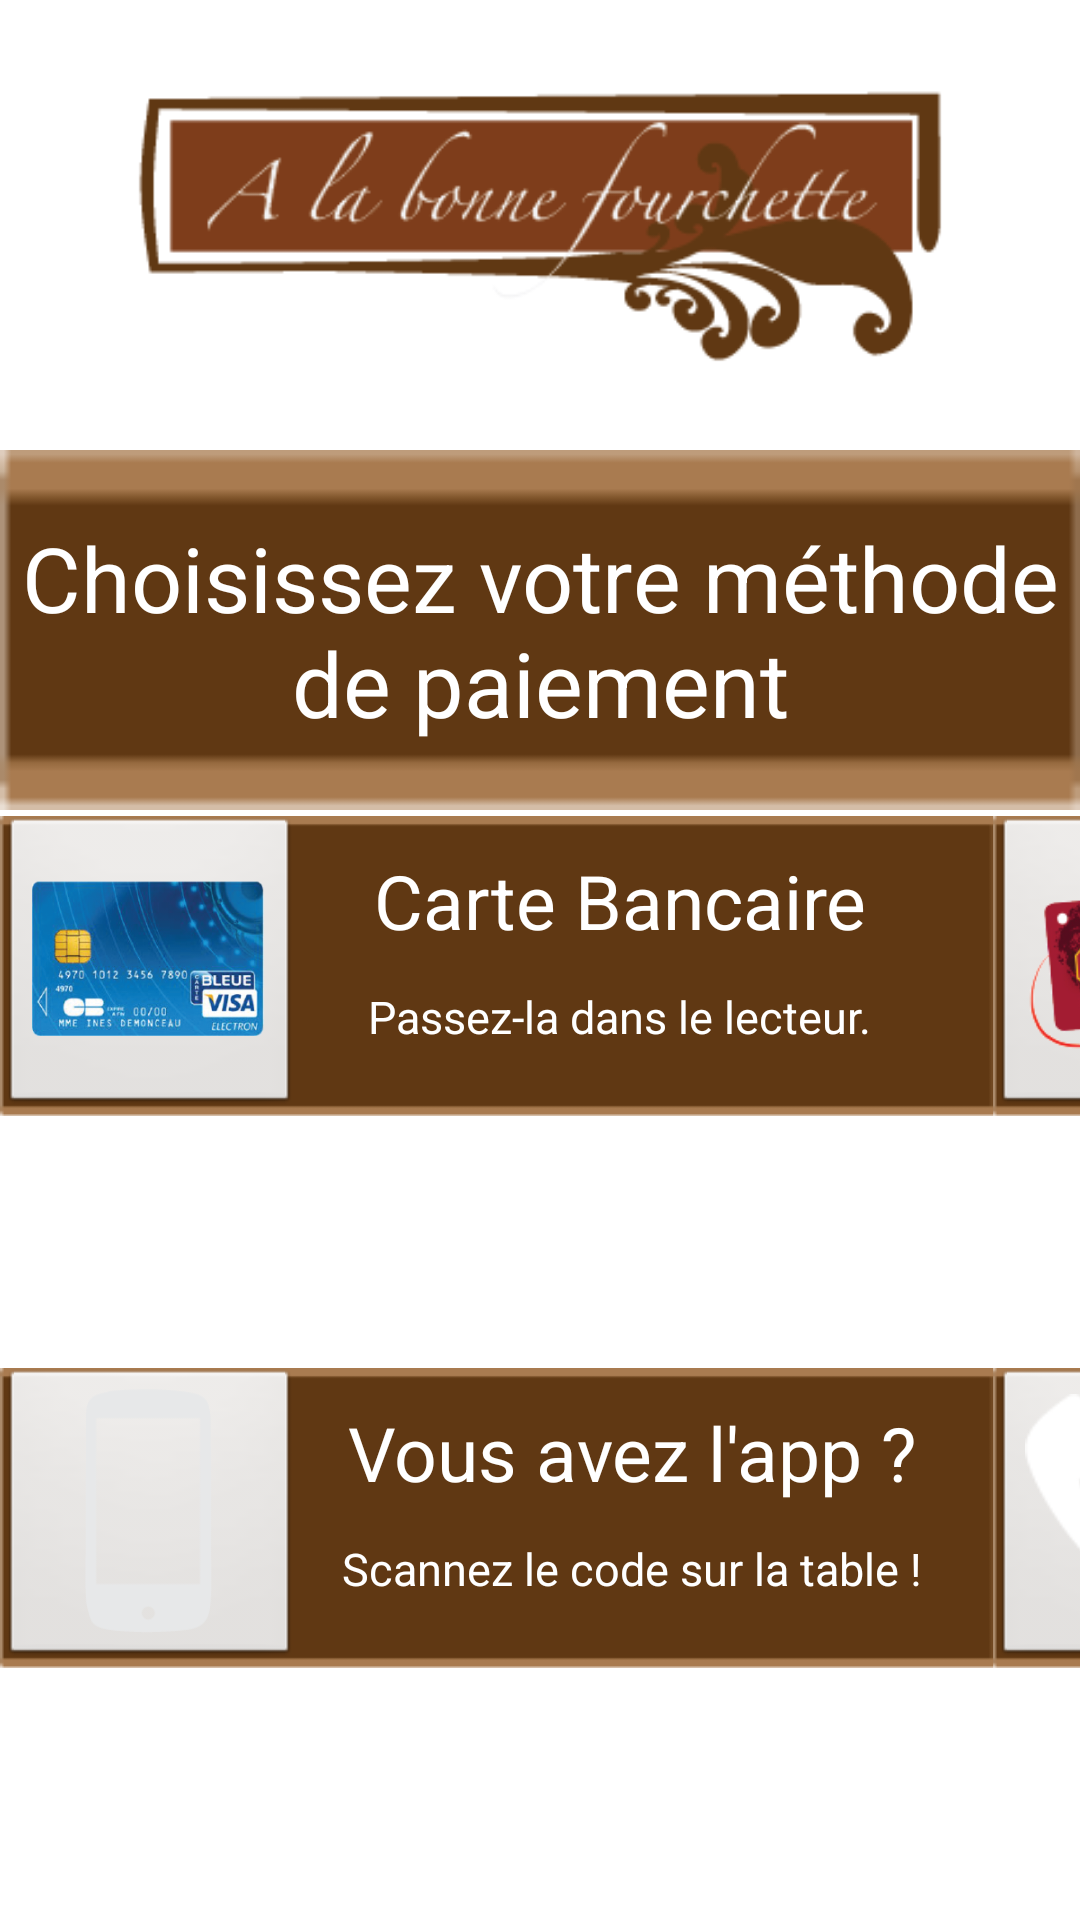

Layout XML and referenced resources for this Android screen:
<!-- AndroidManifest.xml: application theme AppTheme -->
<!-- res/layout/frag_right_payment.xml -->
<?xml version="1.0" encoding="utf-8"?>
<TableLayout 
    xmlns:android="http://schemas.android.com/apk/res/android"
    android:layout_width="match_parent"
    android:layout_height="match_parent"
    android:orientation="vertical" >

    <LinearLayout
        android:layout_width="wrap_content"
        android:layout_height="272dp"
        android:orientation="vertical"
        android:padding="0dp" >
                
	    <ImageView
	        android:id="@+id/title"
	        android:layout_width="match_parent"
	        android:layout_height="150dp"
	        android:src="@drawable/icon" />

	    <TextView
	        android:id="@+id/textChoosePayment"
	        android:layout_width="match_parent"
	        android:layout_height="120dp"
	        android:background="@drawable/background_button_small"
	        android:gravity="center"
	        android:paddingLeft="0dp"
	        android:text="Choisissez votre méthode de paiement"
	        android:textColor="#ffffffff"
	        android:textSize="30sp" />
    
    </LinearLayout>

    <GridLayout
        android:layout_height="fill_parent"
        android:layout_gravity="center"
        android:layout_weight="1"
        android:columnCount="2"
        android:paddingLeft="0dp"
        android:rowCount="2" >

        <LinearLayout
            android:layout_height="100dp"
            android:layout_column="0"
            android:layout_gravity="center"
            android:layout_row="0"
            android:background="@drawable/background_button" >

            <LinearLayout
                android:layout_width="wrap_content"
                android:layout_height="match_parent"
                android:layout_weight="1"
                android:paddingLeft="0dp" >

                <ImageButton
                    android:id="@+id/creditCardButton"
                    android:layout_width="100dp"
                    android:layout_height="100dp"
                    android:scaleType="fitCenter"
                    android:onClick="miam"
                    android:src="@drawable/ic_creditcard" />

            </LinearLayout>

            <LinearLayout
                android:layout_width="wrap_content"
                android:layout_height="match_parent"
                android:layout_weight="2" >

                <LinearLayout
                    android:layout_width="wrap_content"
                    android:layout_height="match_parent"
                    android:orientation="vertical" >

                    <TextView
                        android:id="@+id/TextView1"
                        android:layout_width="match_parent"
                        android:layout_height="wrap_content"
                        android:layout_gravity="center"
                        android:layout_weight="1"
                        android:gravity="center"
                        android:text="Carte Bancaire"
                        android:textColor="#ffffff"
                        android:textSize="25sp" >

                        <requestFocus />
                    </TextView>

                    <TextView
                        android:id="@+id/TextView2"
                        android:layout_width="match_parent"
                        android:layout_height="wrap_content"
                        android:layout_weight="1"
                        android:gravity="top"
                        android:paddingLeft="5dp"
                        android:paddingRight="5dp"
                        android:text="Passez-la dans le lecteur."
                        android:textColor="#ffffff"
                        android:textSize="15sp" />

                </LinearLayout>

                <LinearLayout
                    android:layout_width="wrap_content"
                    android:layout_height="match_parent"
                    android:orientation="vertical" >

                </LinearLayout>

            </LinearLayout>

        </LinearLayout>

        <LinearLayout
            android:layout_height="100dp"
            android:layout_gravity="center"
            android:background="@drawable/background_button" >

            <LinearLayout
                android:layout_width="wrap_content"
                android:layout_height="match_parent"
                android:layout_weight="1" >

                <ImageButton
                    android:id="@+id/memberCardButton"
                    android:layout_width="100dp"
                    android:layout_height="100dp"
                    android:scaleType="fitCenter"
                    android:onClick="miam"
                    android:src="@drawable/ic_card" />
            </LinearLayout>

            <LinearLayout
                android:layout_width="wrap_content"
                android:layout_height="match_parent"
                android:layout_weight="2" >

                <LinearLayout
                    android:layout_width="wrap_content"
                    android:layout_height="match_parent"
                    android:orientation="vertical" >

                    <TextView
                        android:id="@+id/TextView01"
                        android:layout_width="match_parent"
                        android:layout_height="wrap_content"
                        android:layout_gravity="center"
                        android:layout_weight="1"
                        android:gravity="center"
                        android:text="Carte de fidélité"
                        android:textColor="#ffffff"
                        android:textSize="25sp" />

                    <TextView
                        android:id="@+id/TextView02"
                        android:layout_width="match_parent"
                        android:layout_height="wrap_content"
                        android:layout_weight="1"
                        android:gravity="top"
                        android:paddingLeft="5dp"
                        android:paddingRight="5dp"
                        android:text="Passez-la dans le lecteur."
                        android:textColor="#ffffff"
                        android:textSize="15sp" />
                </LinearLayout>

                <LinearLayout
                    android:layout_width="wrap_content"
                    android:layout_height="match_parent"
                    android:orientation="vertical" >
                </LinearLayout>
            </LinearLayout>
        </LinearLayout>

        <LinearLayout
            android:layout_height="100dp"
            android:layout_column="0"
            android:layout_gravity="center"
            android:layout_row="1"
            android:background="@drawable/background_button" >

            <LinearLayout
                android:layout_width="wrap_content"
                android:layout_height="match_parent"
                android:layout_weight="1" >

                <ImageButton
                    android:id="@+id/ImageButton02"
                    android:layout_width="100dp"
                    android:layout_height="100dp"
                    android:scaleType="fitCenter"
                    android:onClick="miam"
                    android:src="@drawable/ic_phone" />
            </LinearLayout>

            <LinearLayout
                android:layout_width="wrap_content"
                android:layout_height="match_parent"
                android:layout_weight="2" >

                <LinearLayout
                    android:layout_width="wrap_content"
                    android:layout_height="match_parent"
                    android:orientation="vertical" >

                    <TextView
                        android:id="@+id/TextView03"
                        android:layout_width="match_parent"
                        android:layout_height="wrap_content"
                        android:layout_gravity="center"
                        android:layout_weight="1"
                        android:gravity="center"
                        android:text="Vous avez l&apos;app ?"
                        android:textColor="#ffffff"
                        android:textSize="25sp" />

                    <TextView
                        android:id="@+id/TextView04"
                        android:layout_width="match_parent"
                        android:layout_height="wrap_content"
                        android:layout_weight="1"
                        android:gravity="top"
                        android:paddingLeft="5dp"
                        android:paddingRight="5dp"
                        android:text="Scannez le code sur la table !"
                        android:textColor="#ffffff"
                        android:textSize="15sp" />
                </LinearLayout>

                <LinearLayout
                    android:layout_width="wrap_content"
                    android:layout_height="match_parent"
                    android:orientation="vertical" >
                </LinearLayout>
            </LinearLayout>
        </LinearLayout>

        <LinearLayout
            android:layout_height="100dp"
            android:layout_gravity="center"
            android:background="@drawable/background_button" >

            <LinearLayout
                android:layout_width="wrap_content"
                android:layout_height="match_parent"
                android:layout_weight="1" >

                <ImageButton
                    android:id="@+id/ImageButton03"
                    android:layout_width="100dp"
                    android:layout_height="100dp"
                    android:scaleType="fitCenter"
                    android:onClick="miam"
                    android:src="@drawable/ic_service" />
            </LinearLayout>

            <LinearLayout
                android:layout_width="wrap_content"
                android:layout_height="match_parent"
                android:layout_weight="2" >

                <LinearLayout
                    android:layout_width="wrap_content"
                    android:layout_height="match_parent"
                    android:orientation="vertical" >

                    <TextView
                        android:id="@+id/TextView05"
                        android:layout_width="match_parent"
                        android:layout_height="wrap_content"
                        android:layout_gravity="center"
                        android:layout_weight="1"
                        android:gravity="center"
                        android:text="Autre"
                        android:textColor="#ffffff"
                        android:textSize="25sp" />

                    <TextView
                        android:id="@+id/TextView06"
                        android:layout_width="match_parent"
                        android:layout_height="wrap_content"
                        android:layout_weight="1"
                        android:gravity="top"
                        android:paddingLeft="5dp"
                        android:paddingRight="5dp"
                        android:text="Appel à un serveur"
                        android:textColor="#ffffff"
                        android:textSize="15sp" />
                </LinearLayout>

                <LinearLayout
                    android:layout_width="wrap_content"
                    android:layout_height="match_parent"
                    android:orientation="vertical" >
                </LinearLayout>
            </LinearLayout>
        </LinearLayout>

    </GridLayout>

</TableLayout>
<!-- resources referenced by this layout -->
<resources>
  <!-- drawable background_button: png bitmap (drawable, 714 bytes) -->
  <!-- drawable background_button_small: png bitmap (drawable, 357 bytes) -->
  <!-- drawable ic_card: png bitmap (drawable, 22116 bytes) -->
  <!-- drawable ic_creditcard: png bitmap (drawable, 87506 bytes) -->
  <!-- drawable ic_phone: png bitmap (drawable, 1433 bytes) -->
  <!-- drawable ic_service: png bitmap (drawable, 1788 bytes) -->
  <!-- drawable icon: png bitmap (drawable, 10705 bytes) -->
  <style name="AppTheme" parent="AppBaseTheme">
  
          
      </style>
  <style name="AppBaseTheme" parent="android:Theme.Light">
          
      </style>
</resources>
